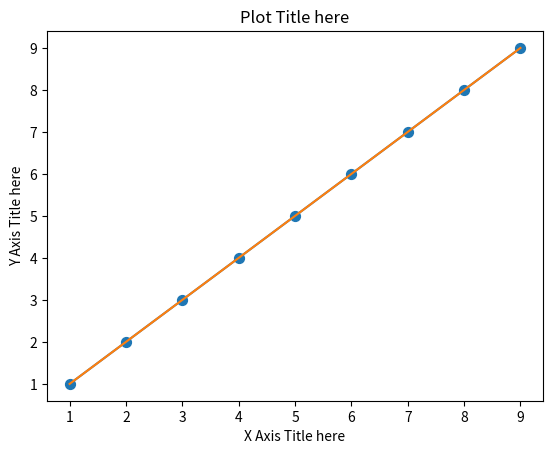

The script that saved this image:
import numpy as np
#import pandas as pd
import matplotlib.pyplot as plt

#Generate x axis values (1to9)

x = np.arange(1,10)

# generate y axis values(1 to 18)
y = np.arange(1,19)

#select the first 9 elements from y to match x axis length

y = y[:9] # Slicing to get eleemnts from index 0(included) to 9(excluded)

#create  the line plot

plt.plot(x,y)
plt.xlabel('X Axis Title here')
plt.ylabel('Y Axis Title here')
plt.title('Plot Title here')
plt.scatter(x,y,s=50) #increase maker size to 50

plt.show()


#exporting a plot
plt.plot(x,y)

plt.savefig('example.png')



